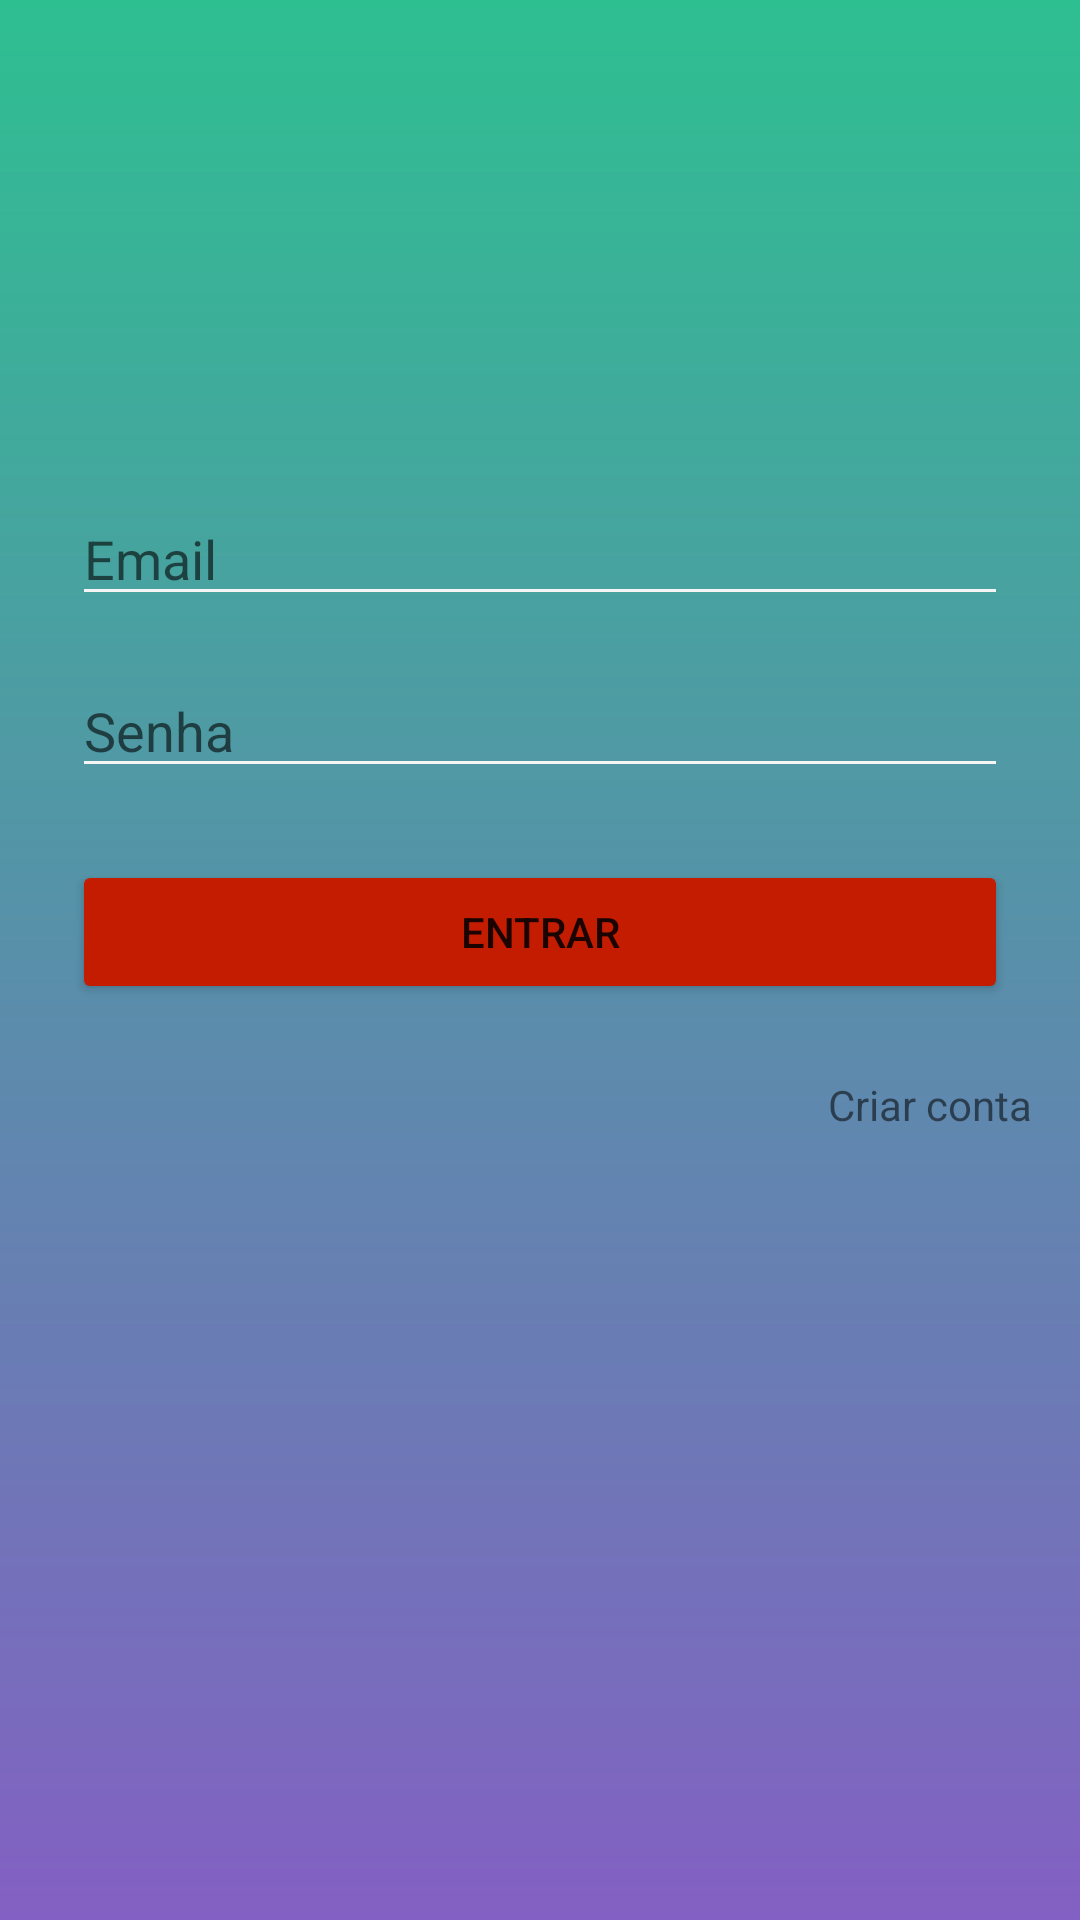

The Android layout XML behind this screen, and the referenced resources:
<!-- AndroidManifest.xml: application theme Theme.YourFavoriteMovies -->
<!-- res/layout/activity_login.xml -->
<?xml version="1.0" encoding="utf-8"?>
<layout xmlns:android="http://schemas.android.com/apk/res/android"
    xmlns:app="http://schemas.android.com/apk/res-auto"
    xmlns:tools="http://schemas.android.com/tools">

    <ScrollView
        android:id="@+id/container"
        android:layout_width="match_parent"
        android:layout_height="match_parent"
        android:fillViewport="true"
        tools:context=".authentication.view.LoginActivity">

        <androidx.constraintlayout.widget.ConstraintLayout
            android:layout_width="match_parent"
            android:layout_height="wrap_content">

            <EditText
                android:id="@+id/etv_email"
                android:layout_width="match_parent"
                android:layout_height="0dp"
                android:layout_marginStart="@dimen/margin_24"
                android:layout_marginTop="164dp"
                android:layout_marginEnd="@dimen/margin_24"
                android:hint="@string/prompt_email"
                android:inputType="textEmailAddress"
                android:selectAllOnFocus="true"
                app:layout_constraintEnd_toEndOf="parent"
                app:layout_constraintStart_toStartOf="parent"
                app:layout_constraintTop_toTopOf="parent" />

            <EditText
                android:id="@+id/etv_password"
                android:layout_width="match_parent"
                android:layout_height="wrap_content"
                android:layout_marginStart="@dimen/margin_24"
                android:layout_marginTop="@dimen/margin_16"
                android:layout_marginEnd="@dimen/margin_24"
                android:hint="@string/prompt_password"
                android:imeActionLabel="@string/action_sign_in_short"
                android:imeOptions="actionDone"
                android:inputType="textPassword"
                android:selectAllOnFocus="true"
                app:layout_constraintEnd_toEndOf="@+id/etv_email"
                app:layout_constraintStart_toStartOf="@+id/etv_email"
                app:layout_constraintTop_toBottomOf="@+id/etv_email" />

            <Button
                android:id="@+id/bt_login"
                android:layout_width="match_parent"
                android:layout_height="wrap_content"
                android:layout_gravity="start"
                android:layout_marginStart="@dimen/margin_24"
                android:layout_marginTop="@dimen/margin_24"
                android:layout_marginEnd="@dimen/margin_24"
                android:backgroundTint="@color/oragne_c41c00"
                android:text="@string/action_sign_in_short"
                app:layout_constraintEnd_toEndOf="@+id/etv_password"
                app:layout_constraintStart_toStartOf="@+id/etv_password"
                app:layout_constraintTop_toBottomOf="@+id/etv_password" />

            <TextView
                android:id="@+id/tv_login_register"
                android:layout_width="wrap_content"
                android:layout_height="wrap_content"
                android:layout_gravity="right"
                android:layout_marginTop="@dimen/margin_24"
                android:layout_marginEnd="@dimen/margin_16"
                android:text="@string/create_account"
                app:layout_constraintEnd_toEndOf="parent"
                app:layout_constraintTop_toBottomOf="@+id/bt_login" />

            <ProgressBar
                android:id="@+id/pb_login"
                android:layout_width="wrap_content"
                android:layout_height="wrap_content"
                android:layout_marginStart="@dimen/margin_8"
                android:layout_marginEnd="@dimen/margin_8"
                android:layout_marginBottom="@dimen/margin_8"
                android:visibility="gone"
                app:layout_constraintBottom_toBottomOf="parent"
                app:layout_constraintEnd_toEndOf="parent"
                app:layout_constraintStart_toStartOf="parent"
                app:layout_constraintTop_toTopOf="parent" />

        </androidx.constraintlayout.widget.ConstraintLayout>

    </ScrollView>
</layout>
<!-- resources referenced by this layout -->
<resources>
  <color name="oragne_c41c00">#c41c00</color>
  <dimen name="margin_16">16dp</dimen>
  <dimen name="margin_24">24dp</dimen>
  <dimen name="margin_8">8dp</dimen>
  <string name="action_sign_in_short">Entrar</string>
  <string name="create_account">Criar conta</string>
  <string name="prompt_email">Email</string>
  <string name="prompt_password">Senha</string>
  <style name="Theme.YourFavoriteMovies" parent="Theme.MaterialComponents.DayNight.NoActionBar">
          <item name="colorPrimary">@color/primaryColor</item>
          <item name="colorPrimaryVariant">@color/primaryDarkColor</item>
          <item name="colorOnPrimary">@color/smokeWhite</item>
          <item name="colorControlNormal">@color/smokeWhite</item>
          <item name="android:windowBackground">@drawable/background_gradient</item>
      </style>
  <color name="smokeWhite">#f5f5f5</color>
  <!-- drawable background_gradient (drawable) -->
  <?xml version="1.0" encoding="utf-8"?>
  <shape xmlns:android="http://schemas.android.com/apk/res/android">
      <gradient
          android:angle="90"
          android:endColor="@color/green"
          android:startColor="@color/purple"
          android:type="linear" />
  </shape>
  <color name="green">#2ebf91</color>
  <color name="purple">#8360c3</color>
</resources>
